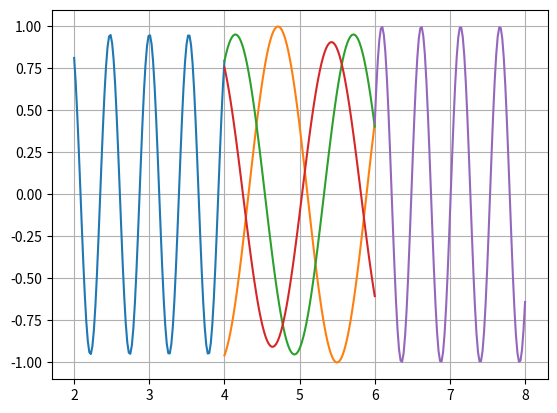

Here is the Python script that generated this plot:
from copy import deepcopy
from numpy.random import randint
from numpy import cos, linspace, sqrt, zeros
from matplotlib import pyplot as plt


# wave = [Amplitude, k, phase]
def wave_propagate(position, wave, depth):
    if position < 0:
        return
    elif position >= len(eps_x) - 1 or depth == 0:
        waves[position].append(wave)
        return
    else:
        if wave[1] < 0:
            waves[position].append(wave)
            n1 = n[position][0]
            n2 = n[position + 1][0]
            # propagate ->
            wave_propagate(position + 1, [wave[0],
                                          wave[1] / n1 * n2,
                                          wave[2] + points[position + 1] * (wave[1] - wave[1] / n1 * n2)],
                           depth - 1)
            # wave_propagate(position + 1, [wave[0] * 2 * n1 / (n1 + n2),
            #                               wave[1] / n1 * n2,
            #                               w * t + points[position + 1] * (wave[1] - wave[1] / n1 * n2)],
            #                depth - 1)

            # reflecting
            wave_propagate(position, [wave[0] / 1.05,
                                      -wave[1],
                                      wave[2] + 2 * wave[1] * points[position + 1]],
                           depth - 1)
            # waves[position].append([wave[0] / 1.2, -wave[1], wave[2] + 2 * wave[1] * points[position + 1]])

        else:
            # propagation <-
            waves[position].append(wave)
            n1 = n[position][0]
            n2 = n[position - 1][0]
            # propagate <-
            wave_propagate(position - 1, [wave[0]/1.0,
                                          wave[1] / n1 * n2,
                                          wave[2] + points[position] * (wave[1] - wave[1] / n1 * n2)],
                           depth - 1)

            # reflecting
            # waves[position].append([wave[0] * (n1 - n2) / (n1 + n2), wave[1], wave[2]])
            wave_propagate(position, [wave[0] / 1.05,
                                      -wave[1],
                                      wave[2] + 2 * wave[1] * points[position]],
                           depth - 1)
            # waves[position].append([wave[0] / 1.05, -wave[1], wave[2] - 2 * wave[1] * points[position + 1]])


c = 1
w = 2
a = 2
t = 0
n1 = 2
n2 = 6
Em = 1
qual = 100
x = linspace(-2, 2, qual)
#  ->
E1 = Em * cos(w * t - w * x)
E2 = (n1 - n2) / (n1 + n2) * Em * cos(w * t + w * (x - 2 * a))
x3 = linspace(2, 4, qual)
E3 = 2 * n1 / (n1 + n2) * Em * cos(w * t - w * x3)

# [[eps1, l1], [eps2, l2], [eps3, l3]]
eps_x = [[n1 ** 2, 2], [n2 ** 2, 2], [n1 ** 2, 2], [n2 ** 2, 2]]
# [[n1, l1], [n2, l2], [n3, l3]]
n = deepcopy(eps_x)
# eps(x) -> n(x)
for i in range(len(eps_x)):
    n[i][0] = sqrt(n[i][0])

depth_of_crystal = sum([i[1] for i in eps_x])
print('eps', eps_x)
print('n', n)
# districts of waves
waves = [[] for i in eps_x]

# from [l1, l2, l3...] to [0, l1, l1 + l2, l1 + l2 + l3, ...]
points = [0]
for i in range(len(eps_x)):
    points.append(points[-1] + eps_x[i][1])

wave_propagate(2, [1, -w / c * n[0][0], w * t], 2)

print('points', points)
print('wawes', waves)
plt.figure()
plt.grid(True)
# plt.plot(x, E1)
# plt.plot(x, E2, '.-')
# plt.plot(x3, E3, '.-')
counter = 0
for area in waves:
    y = zeros(100)
    x = linspace(points[counter], points[counter + 1], 100)
    for wave in area:
        Em = wave[0]
        k = wave[1]
        phase = wave[2]
        # y = y + Em * cos(k * x + phase)
        y = Em * cos(k * x + phase)
        plt.plot(x, y)
    # plt.plot(x, y)
    counter += 1

plt.show()
